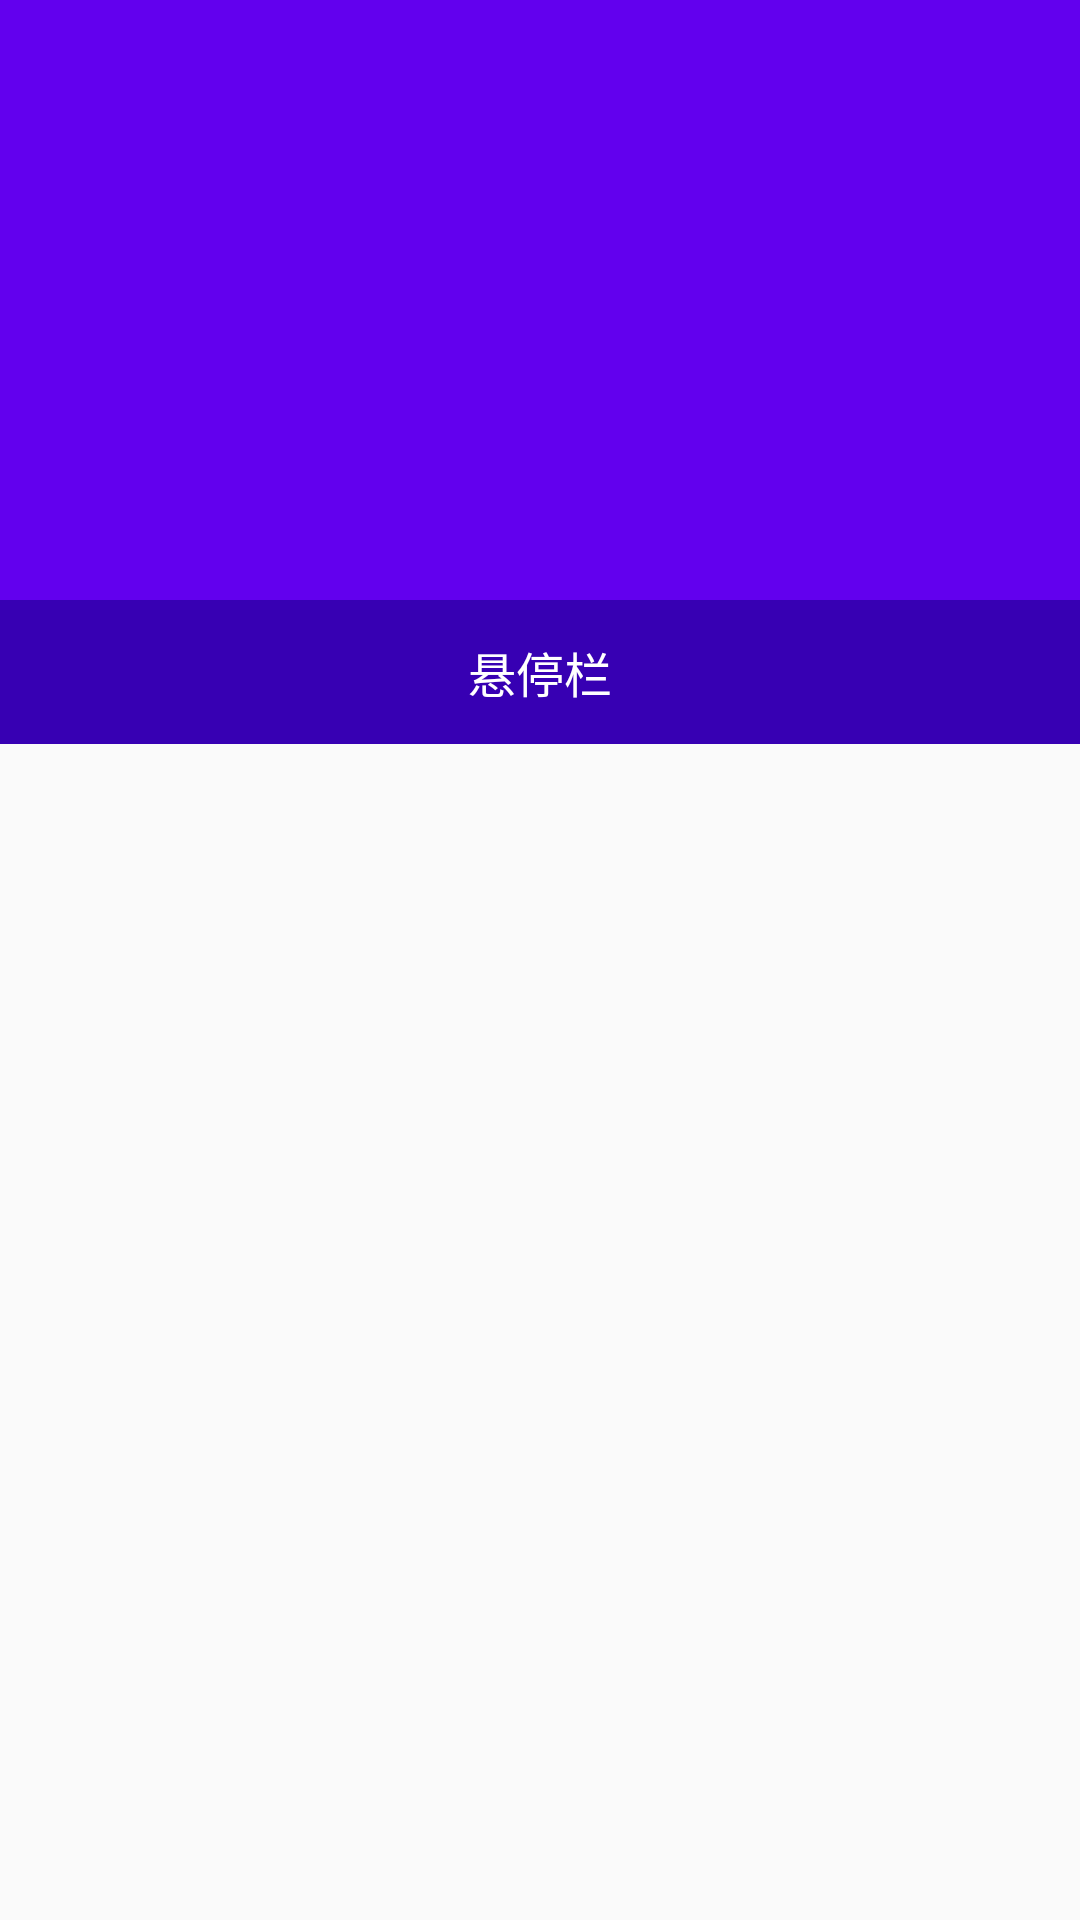

Write the Android layout XML for this screen, with the resource values it uses.
<!-- AndroidManifest.xml: application theme AppTheme -->
<!-- res/layout/activity_with_bottom_tab_content.xml -->
<?xml version="1.0" encoding="utf-8"?>
<android.support.design.widget.CoordinatorLayout xmlns:android="http://schemas.android.com/apk/res/android"
    xmlns:app="http://schemas.android.com/apk/res-auto"
    android:layout_width="match_parent"
    android:layout_height="match_parent">

    <android.support.design.widget.AppBarLayout
        android:id="@+id/app_bar_layout"
        android:layout_width="match_parent"
        android:layout_height="wrap_content">

        <android.support.design.widget.CollapsingToolbarLayout
            android:layout_width="match_parent"
            android:layout_height="wrap_content"
            app:layout_scrollFlags="scroll|exitUntilCollapsed">

            <ImageView
                android:layout_width="match_parent"
                android:layout_height="200dp"
                android:contentDescription="@null"
                android:src="@mipmap/image_show" />
        </android.support.design.widget.CollapsingToolbarLayout>

        <TextView
            android:layout_width="match_parent"
            android:layout_height="48dp"
            android:background="@color/colorPrimaryDark"
            android:gravity="center"
            android:text="悬停栏"
            android:textColor="@android:color/white"
            android:textSize="16sp" />

    </android.support.design.widget.AppBarLayout>

    <android.support.v7.widget.RecyclerView
        android:id="@+id/recycle_view"
        android:layout_width="match_parent"
        android:layout_height="match_parent"
        app:layout_behavior="@string/appbar_scrolling_view_behavior" />

</android.support.design.widget.CoordinatorLayout>
<!-- resources referenced by this layout -->
<resources>
  <style name="AppTheme" parent="Theme.AppCompat.Light.DarkActionBar">
          
          <item name="colorPrimary">@color/colorPrimary</item>
          <item name="colorPrimaryDark">@color/colorPrimaryDark</item>
          <item name="colorAccent">@color/colorAccent</item>
      </style>
  <!-- not gathered from this repository: default colours our renderer supplied (Android Studio template values) -->
  <color name="colorPrimary">#FF6200EE</color>
  <color name="colorPrimaryDark">#FF3700B3</color>
  <color name="colorAccent">#FF03DAC5</color>
</resources>
